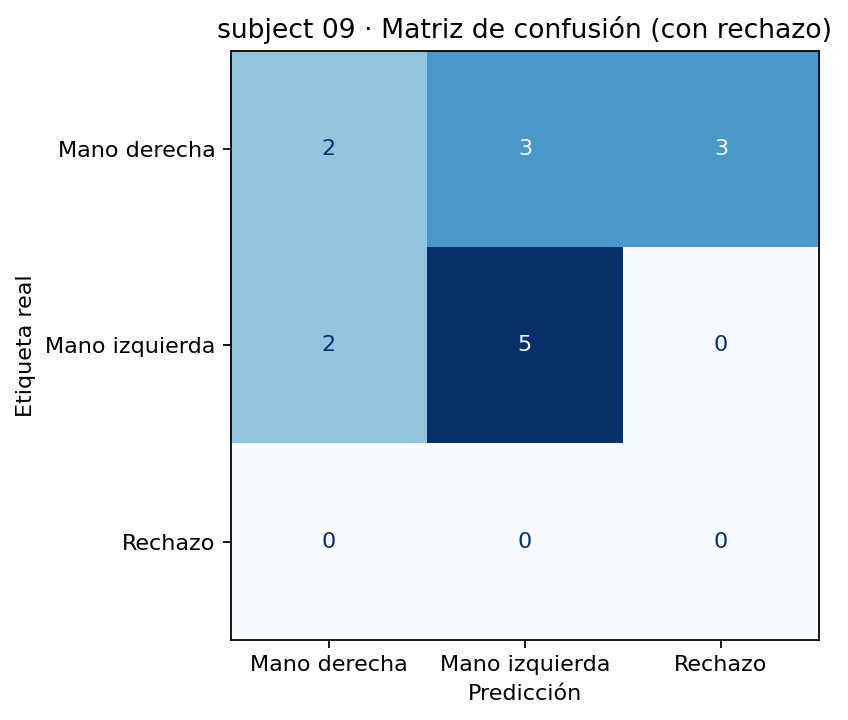

The table this chart was drawn from, first rows:
, Mano derecha, Mano izquierda, Rechazo
Mano derecha, 2, 3, 3
Mano izquierda, 2, 5, 0
Rechazo, 0, 0, 0
